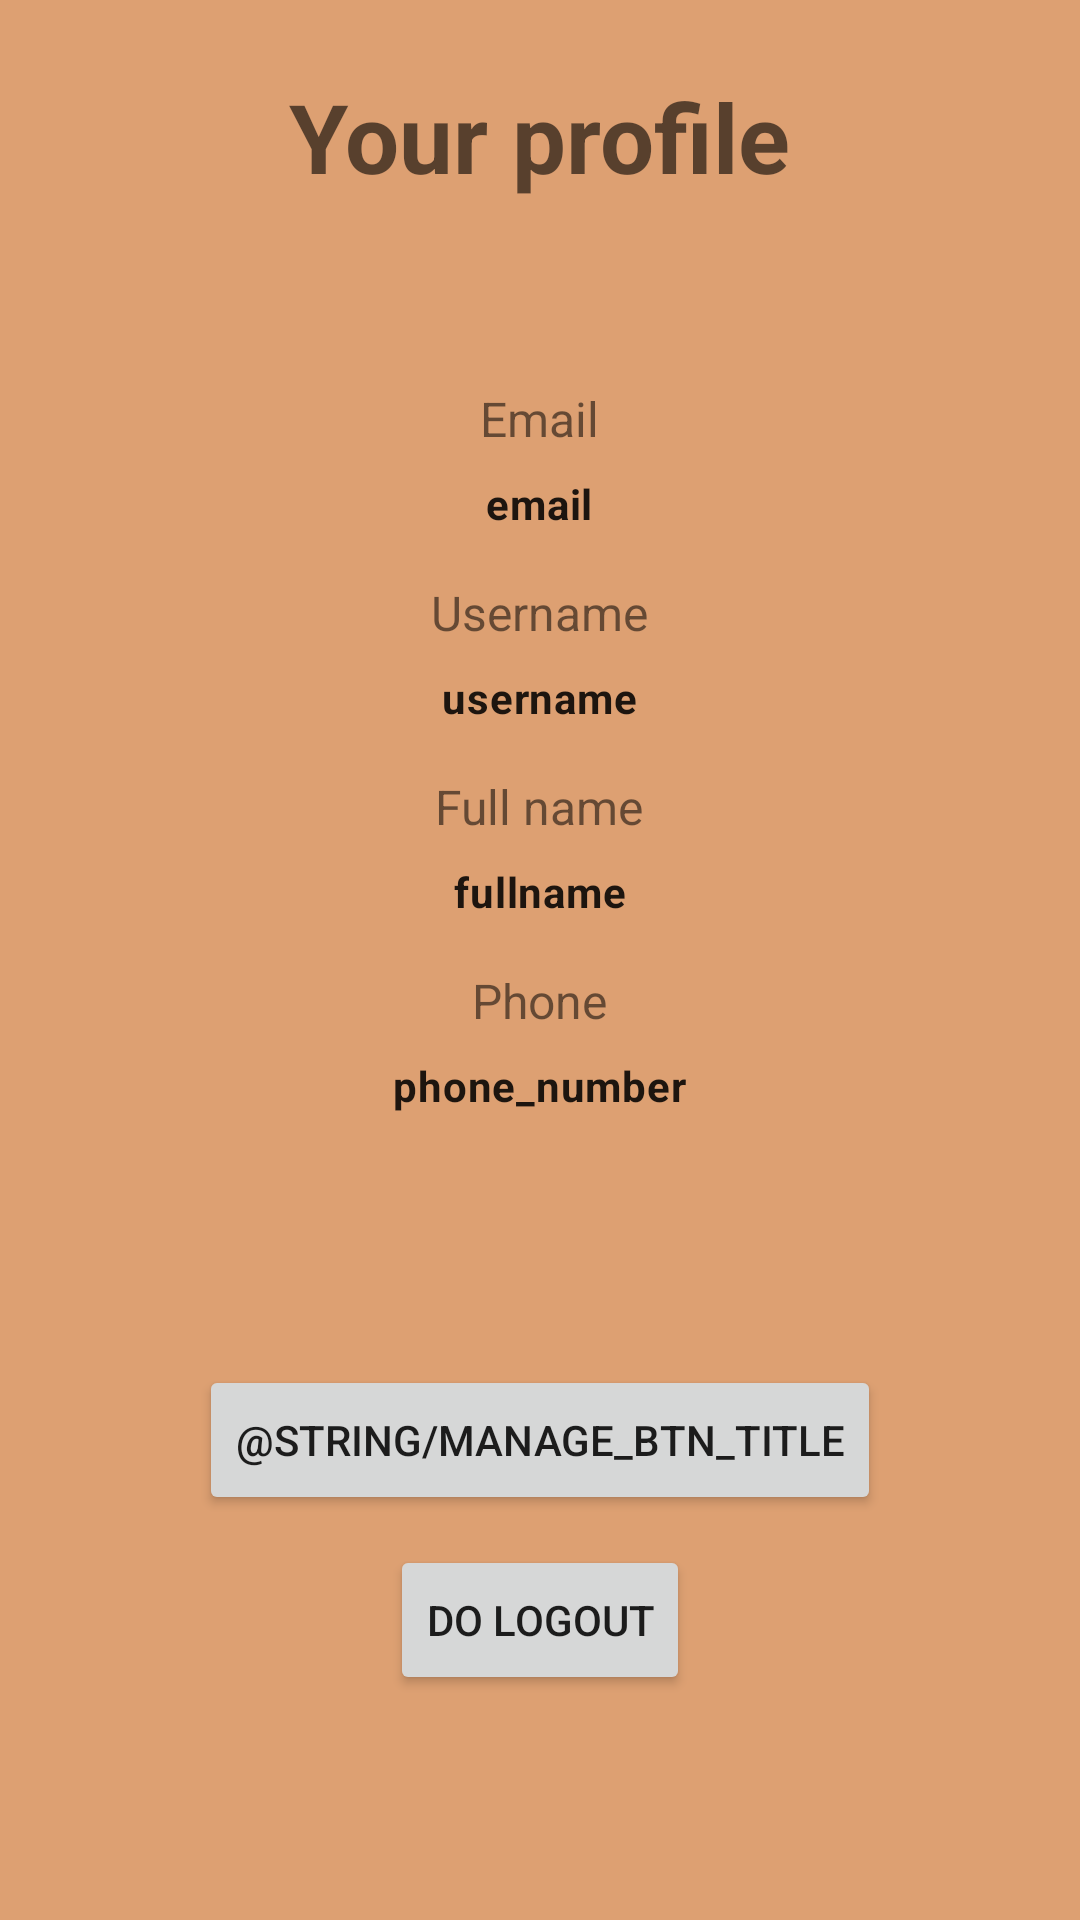

Android layout source for this screen:
<!-- AndroidManifest.xml: application theme Theme.TheCaffeShop -->
<!-- res/layout/fragment_profile.xml -->
<?xml version="1.0" encoding="utf-8"?>
<LinearLayout xmlns:android="http://schemas.android.com/apk/res/android"
    xmlns:app="http://schemas.android.com/apk/res-auto"
    xmlns:tools="http://schemas.android.com/tools"
    android:layout_width="match_parent"
    android:layout_height="match_parent"
    android:background="@color/bg"
    android:gravity="center"
    android:orientation="vertical"
    tools:context=".ui.userProfile.ProfileFragment">

    <TextView
        android:id="@+id/title_profile"
        style="@style/TextAppearance.Material3.HeadlineLarge"
        android:layout_width="wrap_content"
        android:layout_height="wrap_content"
        android:layout_marginVertical="24dp"
        android:text="@string/profile_page_title"
        android:textStyle="bold" />

    <LinearLayout
        android:layout_width="match_parent"
        android:layout_height="match_parent"
        android:layout_weight="0.8"
        android:orientation="vertical"
        android:gravity="center">

        <LinearLayout
            android:layout_width="match_parent"
            android:layout_height="wrap_content"
            android:layout_marginBottom="16dp"
            android:gravity="center"
            android:orientation="vertical">

            <TextView
                android:layout_width="wrap_content"
                android:layout_height="wrap_content"
                android:layout_marginBottom="8dp"
                android:text="@string/profile_email_text"
                android:textAlignment="center"
                android:textSize="16sp" />

            <TextView
                android:id="@+id/profile_userEmail"
                style="@style/TextAppearance.Material3.BodyMedium"
                android:layout_width="wrap_content"
                android:layout_height="wrap_content"
                android:text="email"
                android:textStyle="bold" />
        </LinearLayout>

        <LinearLayout
            android:layout_width="match_parent"
            android:layout_height="wrap_content"
            android:layout_marginBottom="16dp"
            android:gravity="center"
            android:orientation="vertical">

            <TextView
                android:layout_width="wrap_content"
                android:layout_height="wrap_content"
                android:layout_marginBottom="8dp"
                android:text="@string/profile_username_text"
                android:textSize="16sp" />

            <TextView
                android:id="@+id/profile_userName"
                style="@style/TextAppearance.Material3.BodyMedium"
                android:layout_width="wrap_content"
                android:layout_height="wrap_content"
                android:text="username"
                android:textStyle="bold" />
        </LinearLayout>

        <LinearLayout
            android:layout_width="match_parent"
            android:layout_height="wrap_content"
            android:layout_marginBottom="16dp"
            android:gravity="center"
            android:orientation="vertical">

            <TextView
                android:layout_width="wrap_content"
                android:layout_height="wrap_content"
                android:layout_marginBottom="8dp"
                android:text="@string/profile_fullname_text"
                android:textSize="16sp" />

            <TextView
                android:id="@+id/profile_userFullName"
                style="@style/TextAppearance.Material3.BodyMedium"
                android:layout_width="wrap_content"
                android:layout_height="wrap_content"
                android:text="fullname"
                android:textStyle="bold" />
        </LinearLayout>

        <LinearLayout
            android:layout_width="match_parent"
            android:layout_height="wrap_content"
            android:layout_marginBottom="16dp"
            android:gravity="center"
            android:orientation="vertical">

            <TextView
                android:layout_width="wrap_content"
                android:layout_height="wrap_content"
                android:layout_marginBottom="8dp"
                android:text="@string/profile_phone_text"
                android:textSize="16sp" />

            <TextView
                android:id="@+id/profile_userPhone"
                style="@style/TextAppearance.Material3.BodyMedium"
                android:layout_width="wrap_content"
                android:layout_height="wrap_content"
                android:text="phone_number"
                android:textStyle="bold" />
        </LinearLayout>
    </LinearLayout>

    <Button
        android:id="@+id/btnManageUsers"
        android:layout_width="wrap_content"
        android:layout_height="50dp"
        android:layout_marginTop="30dp"
        android:layout_marginBottom="10dp"
        android:text="@string/manage_btn_title" />

    <Button
        android:id="@+id/btnLogout"
        android:layout_width="wrap_content"
        android:layout_height="50dp"
        android:layout_marginBottom="75dp"
        android:text="@string/logout_btn_title" />
</LinearLayout>
<!-- resources referenced by this layout -->
<resources>
  <color name="bg">#DDA072</color>
  <string name="logout_btn_title">Do logout</string>
  <string name="profile_email_text">Email</string>
  <string name="profile_fullname_text">Full name</string>
  <string name="profile_page_title">Your profile</string>
  <string name="profile_phone_text">Phone</string>
  <string name="profile_username_text">Username</string>
  <style name="Theme.TheCaffeShop" parent="Base.Theme.TheCaffeShop" />
  <style name="Base.Theme.TheCaffeShop" parent="Theme.MaterialComponents.Light.DarkActionBar">
          
          <item name="colorPrimary">@android:color/black</item>
          <item name="android:navigationBarColor">@color/black</item>
      </style>
  <color name="black">#FF000000</color>
</resources>
